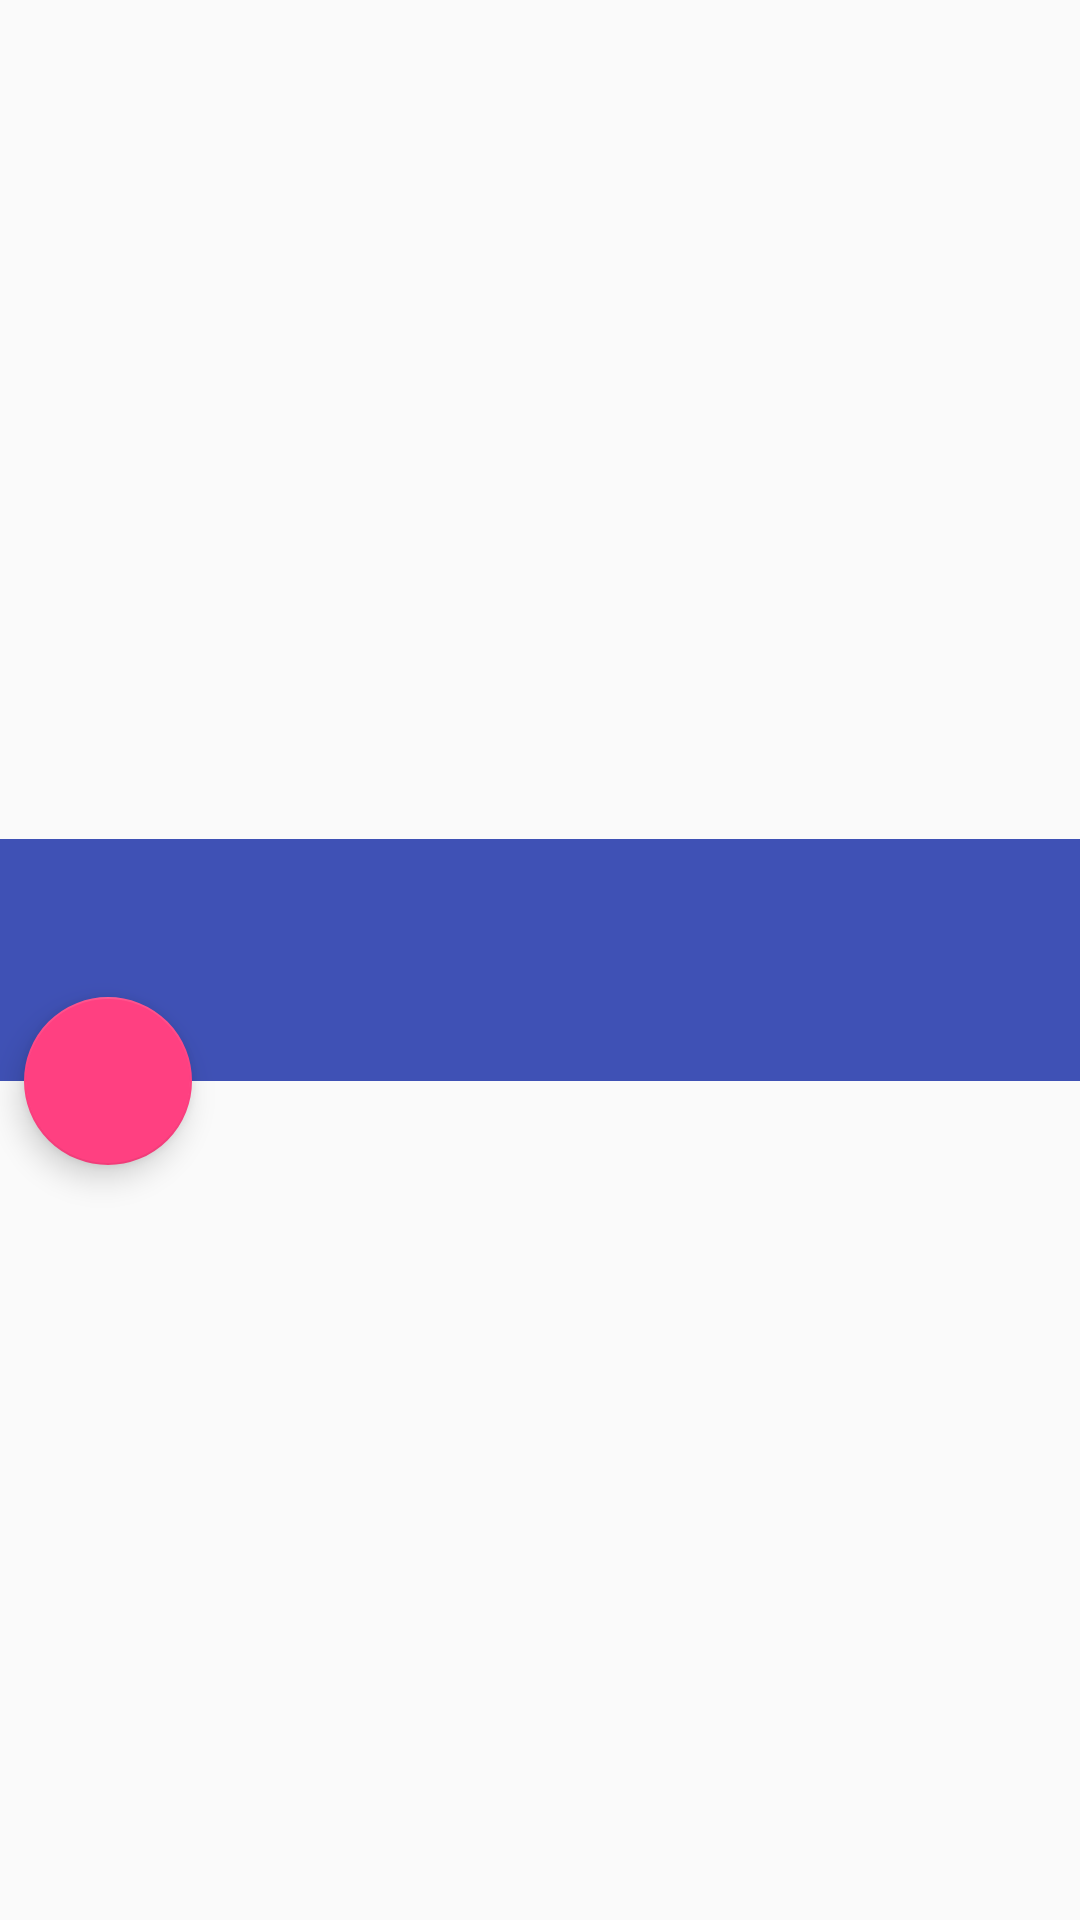

Write the Android layout XML for this screen, with the resource values it uses.
<!-- AndroidManifest.xml: activity theme NewsTheme.Detail -->
<!-- res/layout/fragment_detail.xml -->
<?xml version="1.0" encoding="utf-8"?>
<android.support.design.widget.CoordinatorLayout
    xmlns:android="http://schemas.android.com/apk/res/android"
    xmlns:app="http://schemas.android.com/apk/res-auto"
    android:layout_width="match_parent"
    android:layout_height="match_parent">

    <LinearLayout
        android:orientation="vertical"
        android:layout_width="match_parent"
        android:layout_height="match_parent"
        android:weightSum="100">

        <ImageView
            android:id="@+id/imageView"
            android:layout_width="match_parent"
            android:layout_height="0dp"
            android:layout_weight="50"
            android:scaleType="centerCrop"
            android:transitionName="image" />

        <LinearLayout
            android:id="@+id/textLayout"
            android:layout_width="match_parent"
            android:layout_height="wrap_content"
            android:background="?colorPrimary"
            android:orientation="vertical"
            android:paddingStart="@dimen/keyline2"
            android:paddingEnd="@dimen/keyline3"
            android:paddingTop="@dimen/standard_margin"
            android:paddingBottom="@dimen/standard_margin"
            android:elevation="@dimen/default_elevation">

            <TextView
                android:id="@+id/titleTextView"
                android:layout_width="match_parent"
                android:layout_height="wrap_content"
                android:maxLines="2"
                android:ellipsize="end"
                android:textIsSelectable="true"
                style="@style/TextAppearance.AppCompat.Title.Inverse" />

            <TextView
                android:id="@+id/distanceTextView"
                android:layout_width="wrap_content"
                android:layout_height="wrap_content"
                style="@style/TextAppearance.AppCompat.Subhead.Inverse" />

        </LinearLayout>

        <ScrollView
            android:layout_width="match_parent"
            android:layout_height="0dp"
            android:layout_weight="50"
            android:paddingTop="@dimen/standard_margin"
            android:paddingBottom="@dimen/standard_margin"
            android:scrollbarStyle="outsideOverlay"
            android:clipToPadding="false">

            <TextView
                android:id="@+id/descriptionTextView"
                android:layout_height="wrap_content"
                android:layout_width="match_parent"
                android:textIsSelectable="true"
                style="@style/TextAppearance.AppCompat.Body1"
                android:paddingStart="@dimen/keyline2"
                android:paddingEnd="@dimen/keyline3" />

        </ScrollView>

    </LinearLayout>

    <android.support.design.widget.FloatingActionButton
        android:id="@+id/mapFab"
        android:layout_height="wrap_content"
        android:layout_width="wrap_content"
        android:src="@drawable/ic_action_map"
        app:layout_anchor="@id/textLayout"
        app:layout_anchorGravity="bottom|start"
        app:rippleColor="@color/colorAccent"
        android:layout_marginStart="@dimen/small_margin"
        android:clickable="true" />

</android.support.design.widget.CoordinatorLayout>
<!-- resources referenced by this layout -->
<resources>
  <color name="colorAccent">#FF4081</color>
  <dimen name="keyline2">72dp</dimen>
  <item type="dimen" name="keyline3">@dimen/standard_margin</item>
  <dimen name="small_margin">8dp</dimen>
  <dimen name="standard_margin">16dp</dimen>
  <style name="NewsTheme.Detail">
  		<item name="windowActionBarOverlay">true</item>
  		<item name="actionBarStyle">@style/ActionBar.Detail</item>
  	</style>
  <style name="ActionBar.Detail" parent="Widget.AppCompat.Light.ActionBar.Solid.Inverse">
  		<item name="background">@color/transparent_actionbar_background</item>
  		<item name="displayOptions">showHome|homeAsUp</item>
  	</style>
  <color name="transparent_actionbar_background">#22000000</color>
</resources>
